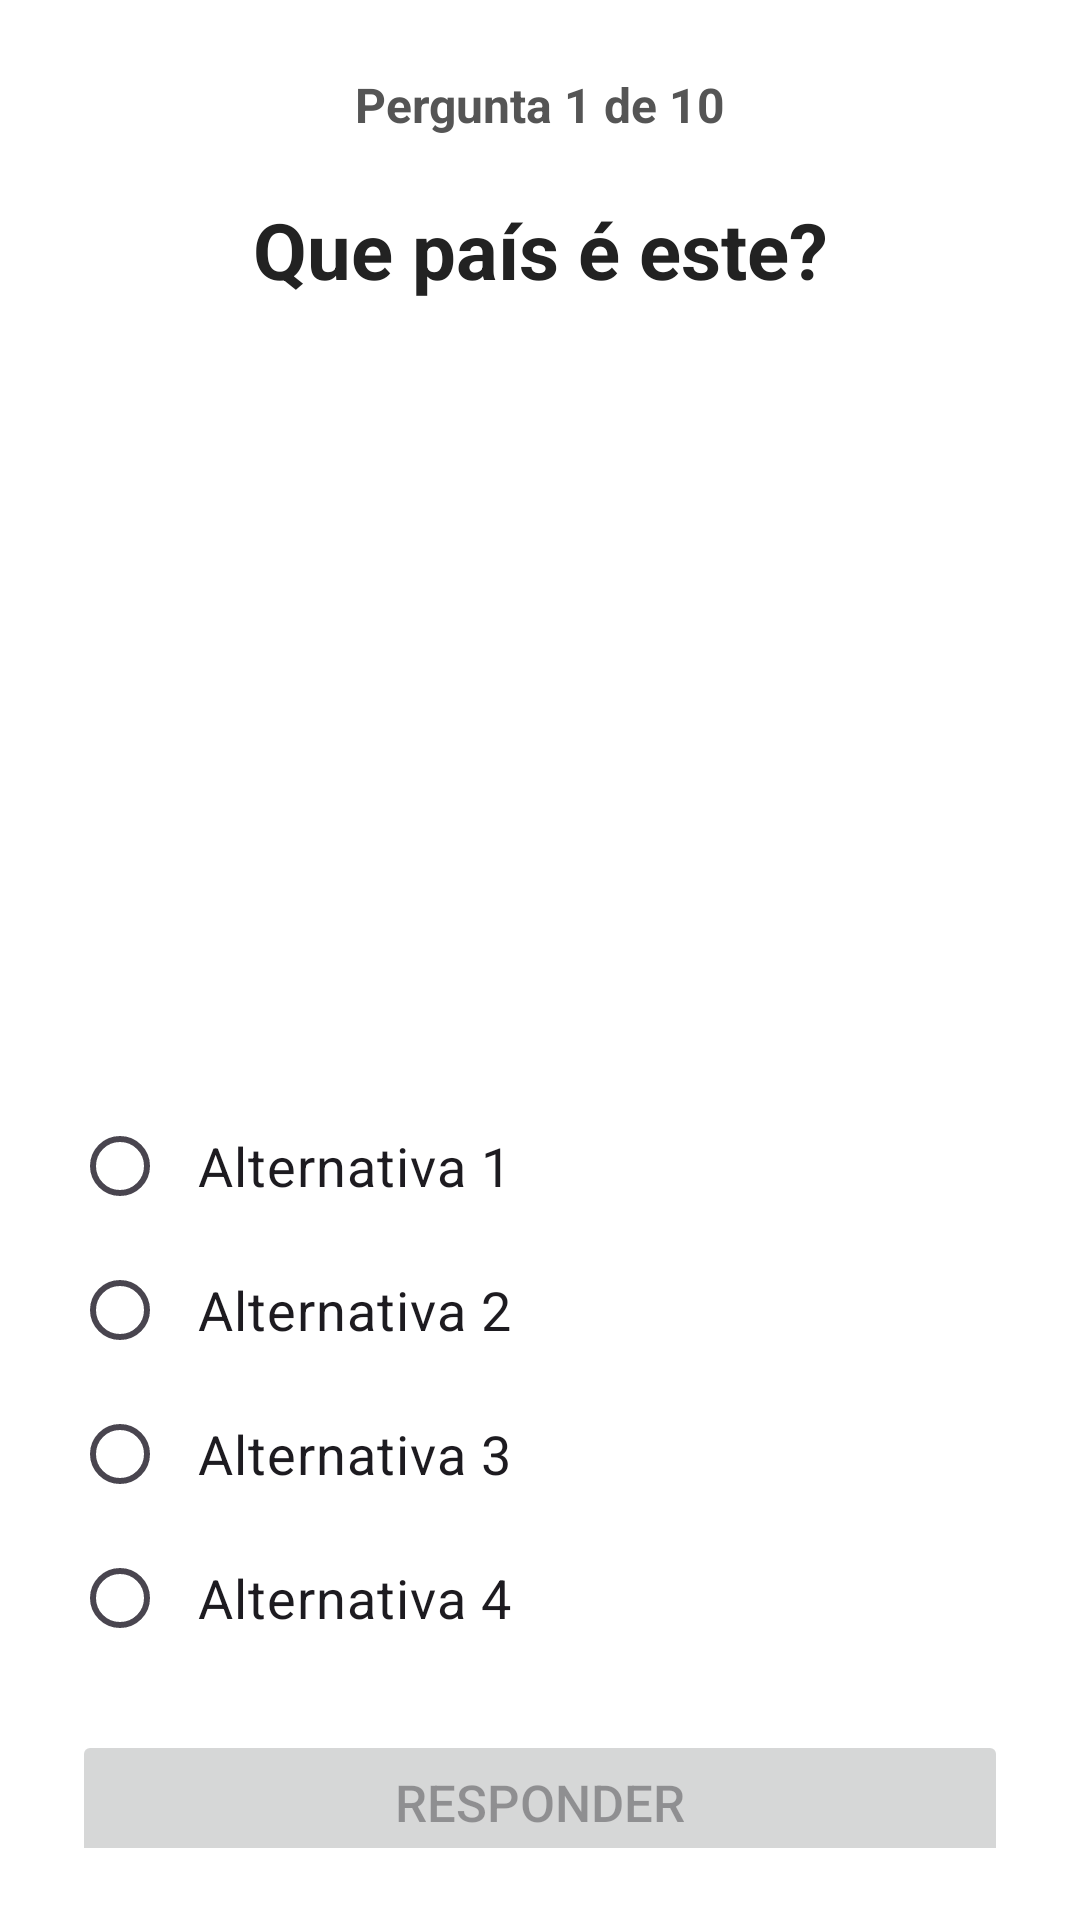

Produce the Android XML layout that renders to this screen, including the resource entries it uses.
<!-- AndroidManifest.xml: application theme Theme.QuizBandeira -->
<!-- res/layout/activity_pergunta.xml -->
<?xml version="1.0" encoding="utf-8"?>
<androidx.constraintlayout.widget.ConstraintLayout
    xmlns:android="http://schemas.android.com/apk/res/android"
    xmlns:app="http://schemas.android.com/apk/res-auto"
    xmlns:tools="http://schemas.android.com/tools"
    android:id="@+id/main"
    android:layout_width="match_parent"
    android:layout_height="match_parent"
    android:padding="24dp"
    android:background="#FFFFFF"
    tools:context=".PerguntaActivity">

    
    <TextView
        android:id="@+id/txtNumeroPergunta"
        android:layout_width="wrap_content"
        android:layout_height="wrap_content"
        android:text="Pergunta 1 de 10"
        android:textSize="16sp"
        android:textStyle="bold"
        android:textColor="#555555"
        app:layout_constraintTop_toTopOf="parent"
        app:layout_constraintStart_toStartOf="parent"
        app:layout_constraintEnd_toEndOf="parent" />

    
    <TextView
        android:id="@+id/txtTitulo"
        android:layout_width="0dp"
        android:layout_height="wrap_content"
        android:layout_marginTop="20dp"
        android:text="Que país é este?"
        android:textSize="26sp"
        android:textStyle="bold"
        android:textColor="#222222"
        android:gravity="center"
        app:layout_constraintTop_toBottomOf="@id/txtNumeroPergunta"
        app:layout_constraintStart_toStartOf="parent"
        app:layout_constraintEnd_toEndOf="parent" />

    
    <ImageView
        android:id="@+id/imgBandeira"
        android:layout_width="0dp"
        android:layout_height="220dp"
        android:layout_marginTop="24dp"
        android:contentDescription="Bandeira do país"
        android:scaleType="fitCenter"
        app:layout_constraintTop_toBottomOf="@id/txtTitulo"
        app:layout_constraintStart_toStartOf="parent"
        app:layout_constraintEnd_toEndOf="parent" />

    
    <RadioGroup
        android:id="@+id/radioGroupAlternativas"
        android:layout_width="0dp"
        android:layout_height="wrap_content"
        android:layout_marginTop="20dp"
        android:orientation="vertical"
        app:layout_constraintTop_toBottomOf="@id/imgBandeira"
        app:layout_constraintStart_toStartOf="parent"
        app:layout_constraintEnd_toEndOf="parent">

        <RadioButton
            android:id="@+id/radioAlternativa1"
            android:layout_width="match_parent"
            android:layout_height="wrap_content"
            android:padding="10dp"
            android:text="Alternativa 1"
            android:textSize="18sp" />

        <RadioButton
            android:id="@+id/radioAlternativa2"
            android:layout_width="match_parent"
            android:layout_height="wrap_content"
            android:padding="10dp"
            android:text="Alternativa 2"
            android:textSize="18sp" />

        <RadioButton
            android:id="@+id/radioAlternativa3"
            android:layout_width="match_parent"
            android:layout_height="wrap_content"
            android:padding="10dp"
            android:text="Alternativa 3"
            android:textSize="18sp" />

        <RadioButton
            android:id="@+id/radioAlternativa4"
            android:layout_width="match_parent"
            android:layout_height="wrap_content"
            android:padding="10dp"
            android:text="Alternativa 4"
            android:textSize="18sp" />

    </RadioGroup>

    
    <Button
        android:id="@+id/btnResponder"
        android:layout_width="0dp"
        android:layout_height="wrap_content"
        android:layout_marginTop="20dp"
        android:text="RESPONDER"
        android:textSize="17sp"
        android:enabled="false"
        app:layout_constraintTop_toBottomOf="@id/radioGroupAlternativas"
        app:layout_constraintStart_toStartOf="parent"
        app:layout_constraintEnd_toEndOf="parent" />

</androidx.constraintlayout.widget.ConstraintLayout>
<!-- resources referenced by this layout -->
<resources>
  <style name="Theme.QuizBandeira" parent="Base.Theme.QuizBandeira" />
  <style name="Base.Theme.QuizBandeira" parent="Theme.Material3.DayNight.NoActionBar">
          
          
      </style>
</resources>
